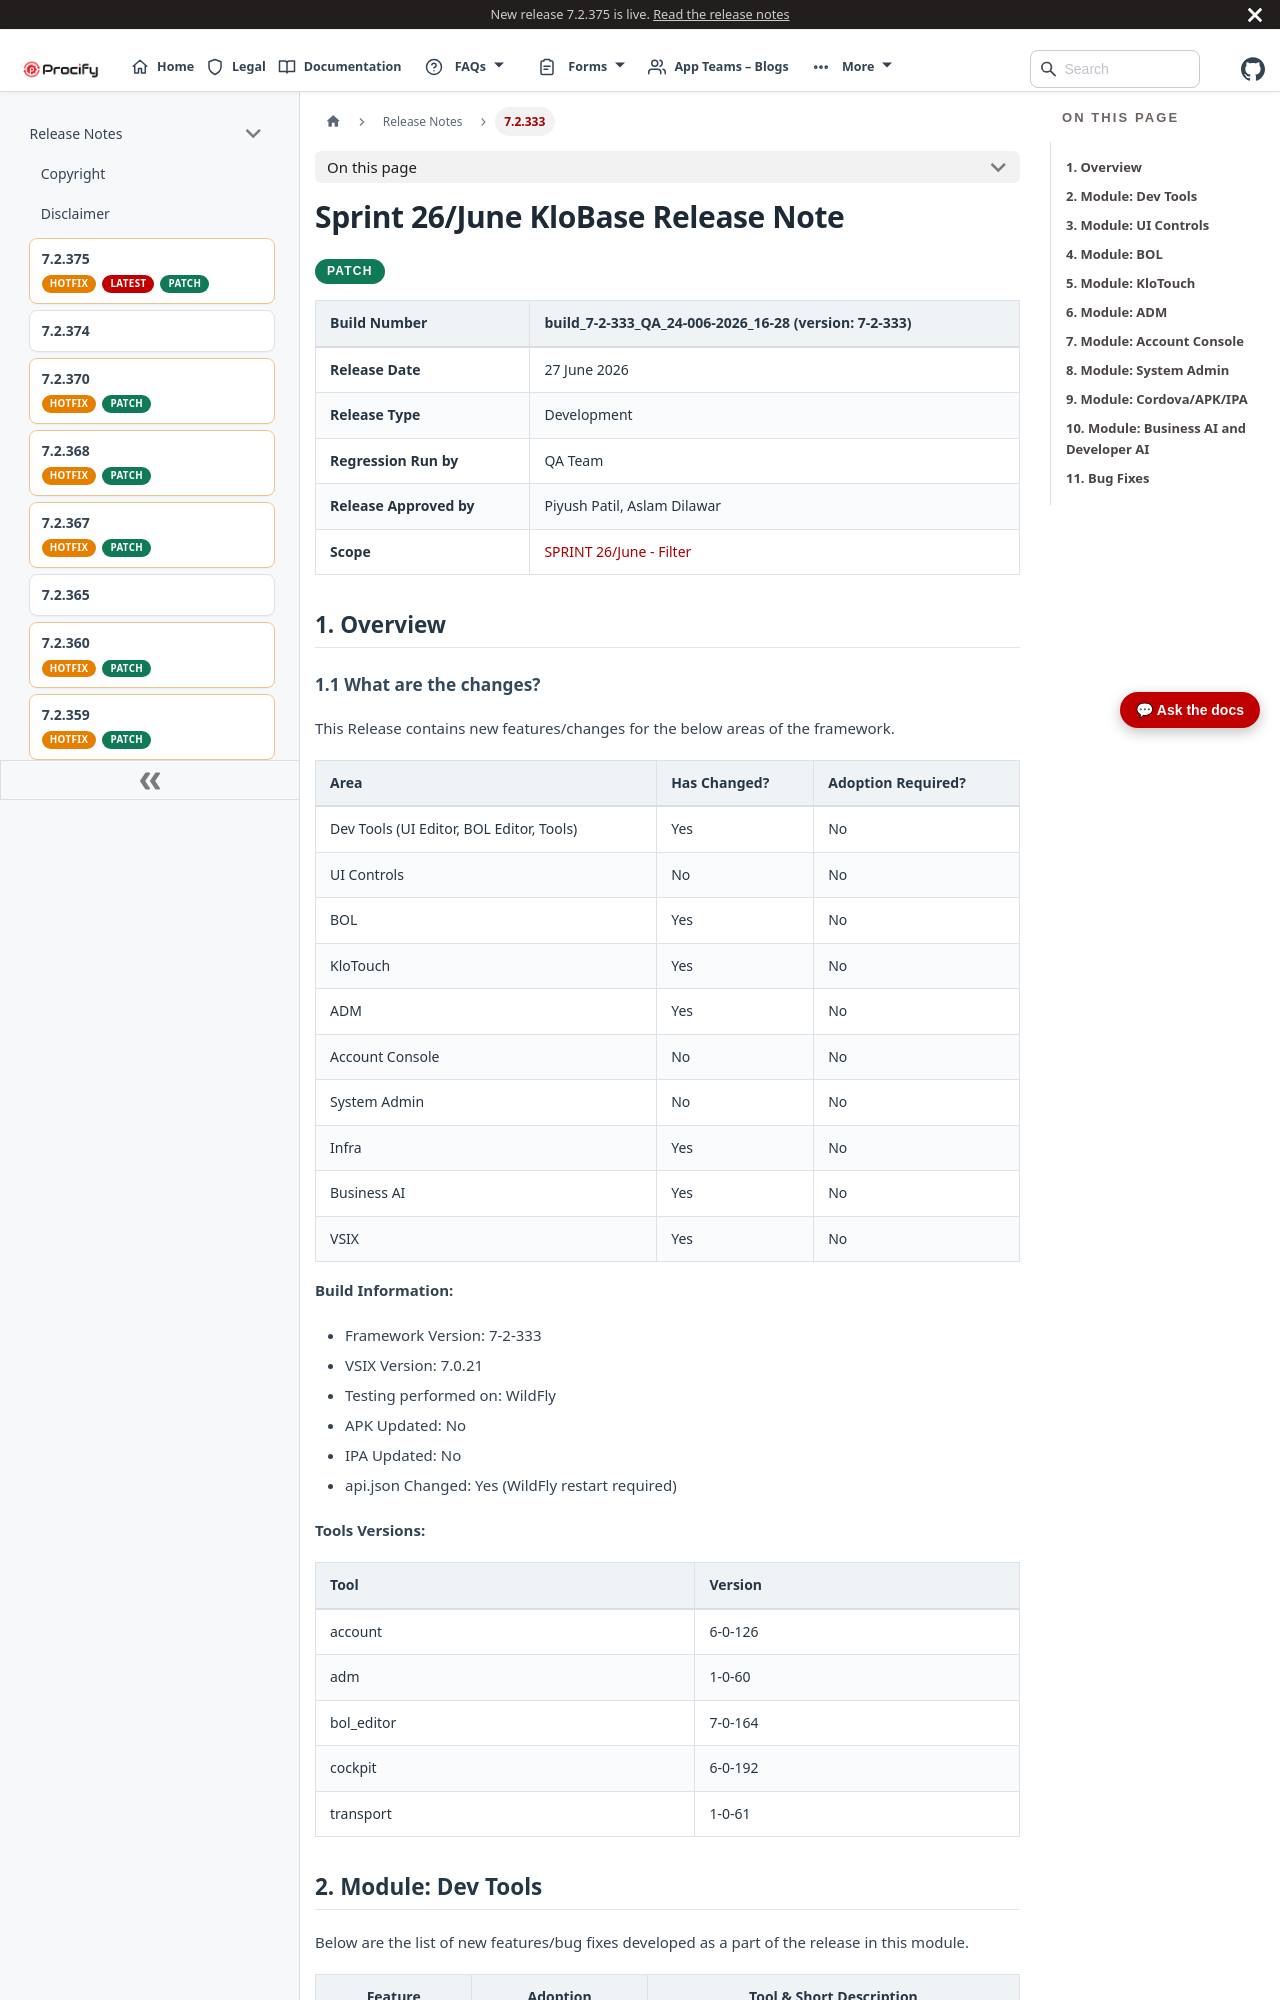

repository: Procifynow/Procify_Documentation · page: docs/Docs/Release Notes/7.2.333 Klobase Release Note.html · generator: docusaurus

---
title: 7.2.333 Klobase Release Note
sidebar_label: 7.2.333
---

# **Sprint 26/June KloBase Release Note**

<div className="release-pills">
  <span className="patch-pill">PATCH</span>
</div>

| Build Number | build\_7-2-333\_QA\_24-006-2026\_16-28  (version: 7-2-333)  |
| :---- | :---- |
| **Release Date** | 27 June 2026 |
| **Release Type** | Development |
| **Regression Run by** | QA Team |
| **Release Approved by** | Piyush Patil, Aslam Dilawar |
| **Scope** | [SPRINT 26/June \- Filter](https://procifynow.atlassian.net/issues/?filter=10343) |

# **1\. Overview**

## **1.1 What are the changes?**

This Release contains new features/changes for the below areas of the framework.

| Area | Has Changed? | Adoption Required? |
| ----- | ----- | ----- |
| Dev Tools (UI Editor, BOL Editor, Tools) | Yes | No |
| UI Controls | No | No |
| BOL | Yes | No |
| KloTouch | Yes | No |
| ADM | Yes | No |
| Account Console | No | No |
| System Admin | No | No |
| Infra | Yes | No |
| Business AI | Yes | No |
| VSIX | Yes | No |

**Build Information:**

* Framework Version: 7-2-333  
* VSIX Version: 7.0.21  
* Testing performed on: WildFly  
* APK Updated: No  
* IPA Updated: No  
* api.json Changed: Yes (WildFly restart required)

**Tools Versions:**

| Tool | Version |
| ----- | ----- |
| account | 6-0-126 |
| adm | 1-0-60  |
| bol\_editor | 7-0-164 |
| cockpit | 6-0-192  |
| transport | 1-0-61 |

# **2\. Module: Dev Tools**

Below are the list of new features/bug fixes developed as a part of the release in this module.

| Feature | Adoption | Tool & Short Description |
| :---: | :---: | :---: |

# **3\. Module: UI Controls**

No features are developed as a part of the release in this module.

---
